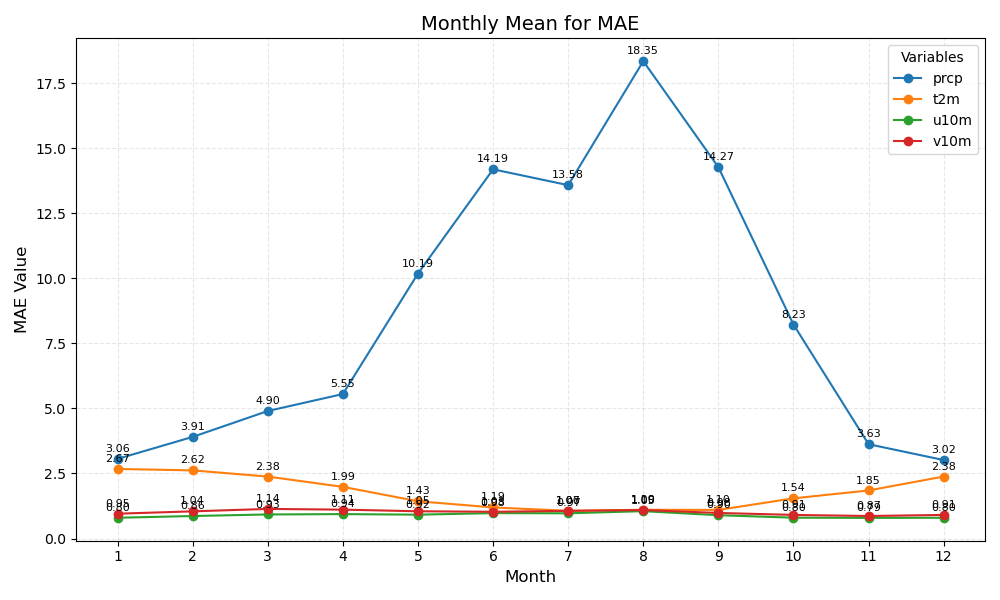

The file beside this chart, header and first rows:
month	prcp	t2m	u10m	v10m
1	3.06	2.67	0.80	0.95
2	3.91	2.62	0.86	1.04
3	4.90	2.38	0.93	1.14
4	5.55	1.99	0.94	1.11
5	10.19	1.43	0.92	1.05
6	14.19	1.19	0.98	1.03
7	13.58	1.07	0.97	1.06
8	18.35	1.10	1.05	1.09
9	14.27	1.10	0.90	0.98
10	8.23	1.54	0.80	0.91
11	3.63	1.85	0.79	0.87
12	3.02	2.38	0.80	0.91
